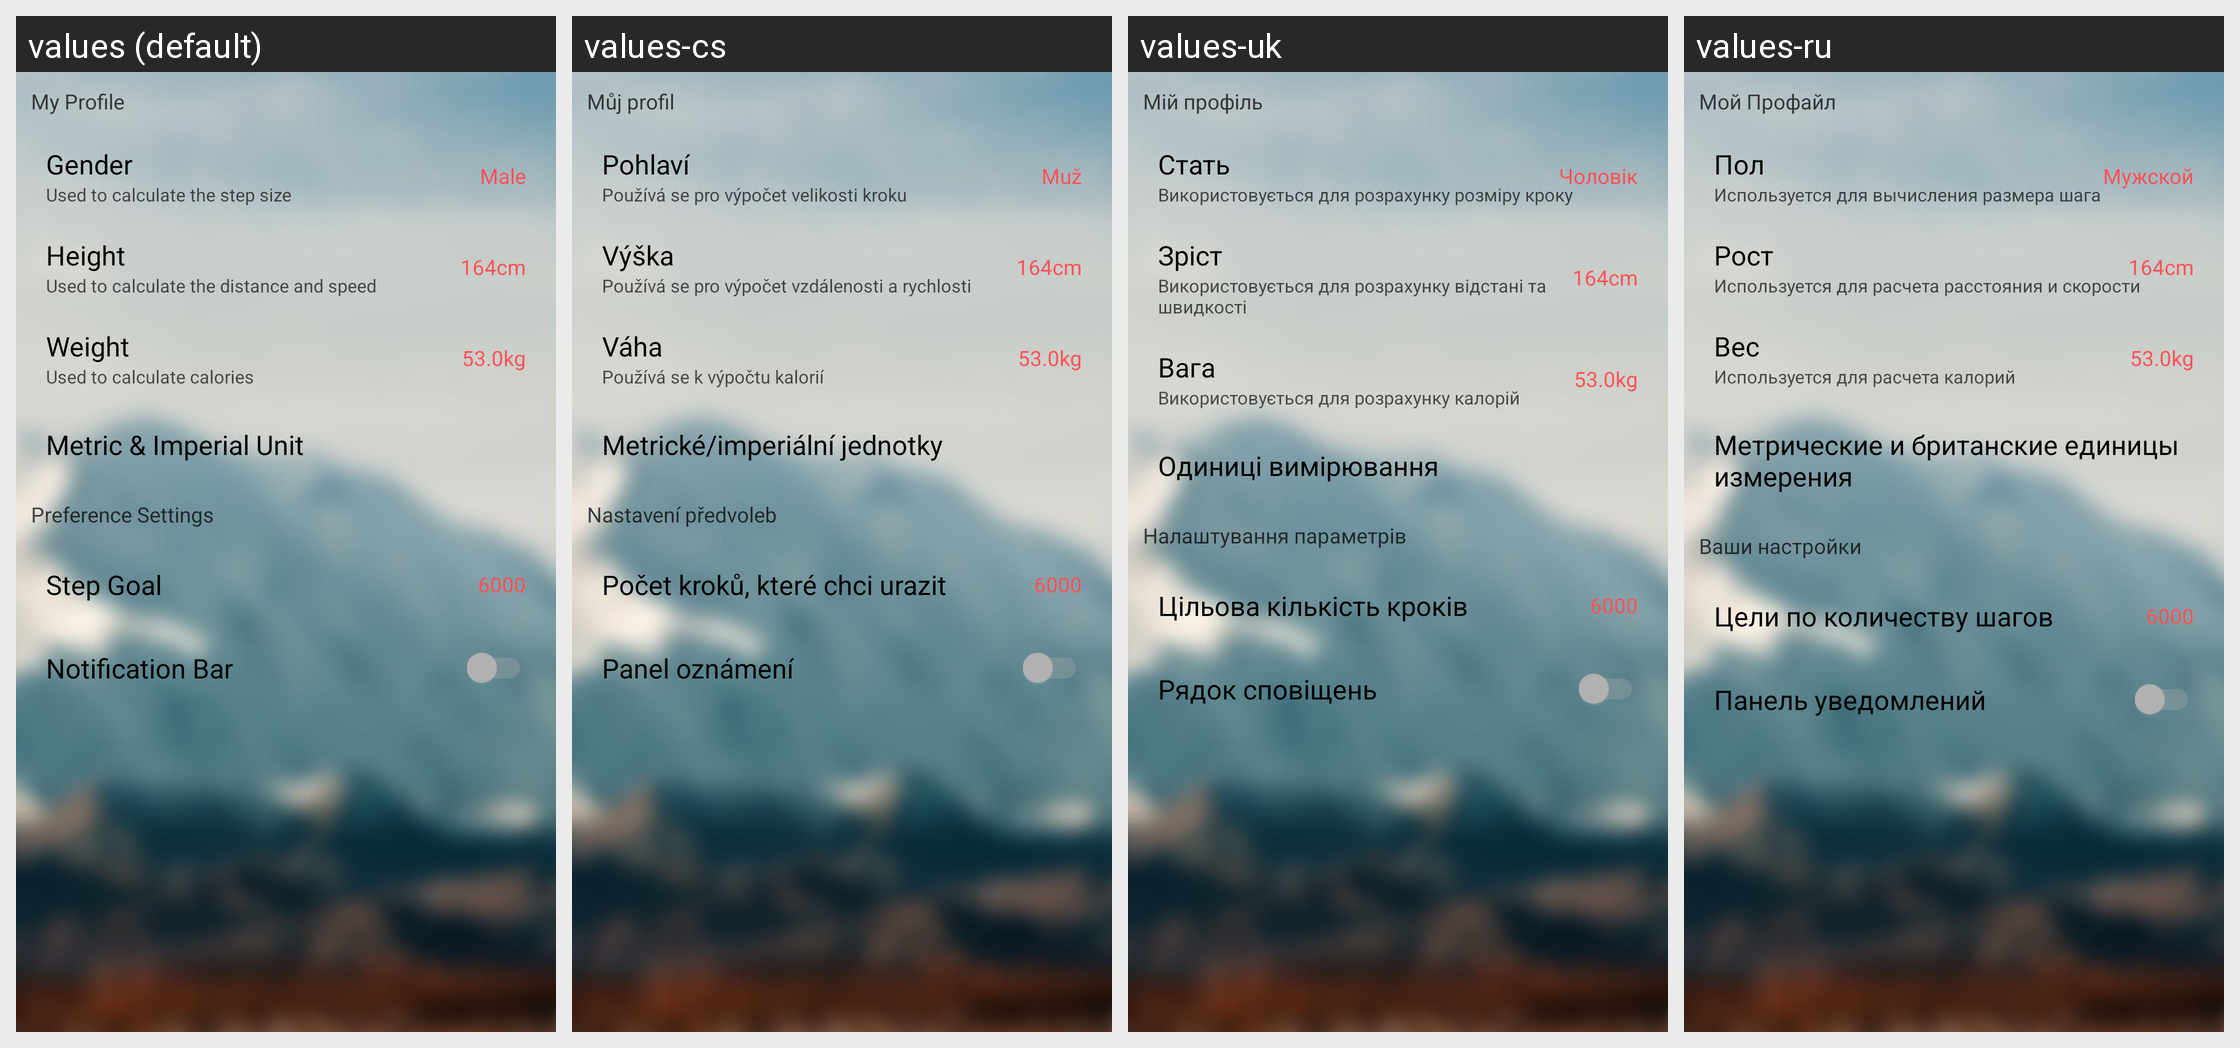

For this localized Android screen grid, give each drawn string resource with its value in every locale shown.
Android screen res/layout/setting_fragment.xml rendered under 4 locales, left to right: values (default), values-cs, values-uk, values-ru. Device: Nexus 5 (rendered at 1080×1920; each locale shown at half size, 540×960, under a caption strip naming it); theme AppTheme.
Other locales in the repository, not shown: values-ar, values-de, values-el, values-es, values-fil, values-fr, values-id, values-in, values-it, values-ja, values-ko, values-pl, values-pt-rBR, values-ro, values-sv, values-tr, values-vi, values-zh-rCN, values-zh-rTW.
Strings drawn on this screen, with the default value and each locale's value (text and hints the layout hard-codes, and strings that could not be matched under every locale, appear in the picture but are not listed):

profile
  values: My Profile
  values-cs: Můj profil
  values-uk: Мій профіль
  values-ru: Мой Профайл

gender
  values: Gender
  values-cs: Pohlaví
  values-uk: Стать
  values-ru: Пол

gender_desc
  values: Used to calculate the step size
  values-cs: Používá se pro výpočet velikosti kroku
  values-uk: Використовується для розрахунку розміру кроку
  values-ru: Используется для вычисления размера шага

male
  values: Male
  values-cs: Muž
  values-uk: Чоловік
  values-ru: Мужской

height
  values: Height
  values-cs: Výška
  values-uk: Зріст
  values-ru: Рост

height_desc
  values: Used to calculate the distance and speed
  values-cs: Používá se pro výpočet vzdálenosti a rychlosti
  values-uk: Використовується для розрахунку відстані та швидкості
  values-ru: Используется для расчета расстояния и скорости

weight
  values: Weight
  values-cs: Váha
  values-uk: Вага
  values-ru: Вес

weight_desc
  values: Used to calculate calories
  values-cs: Používá se k výpočtu kalorií
  values-uk: Використовується для розрахунку калорій
  values-ru: Используется для расчета калорий

unit_type
  values: Metric & Imperial Unit
  values-cs: Metrické/imperiální jednotky
  values-uk: Одиниці вимірювання
  values-ru: Метрические и британские единицы измерения

pedometer_preferences
  values: Preference Settings
  values-cs: Nastavení předvoleb
  values-uk: Налаштування параметрів
  values-ru: Ваши настройки

goal_ins_title
  values: Step Goal
  values-cs: Počet kroků, které chci urazit
  values-uk: Цільова кількість кроків
  values-ru: Цели по количеству шагов

step_counter_notification
  values: Notification Bar
  values-cs: Panel oznámení
  values-uk: Рядок сповіщень
  values-ru: Панель уведомлений
